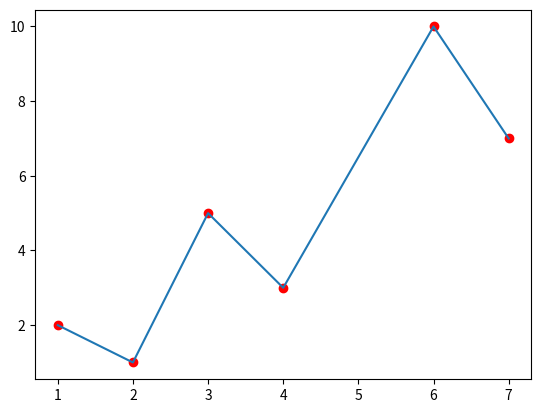

The matplotlib source for this figure:
import numpy as np
import pandas as pd
import matplotlib.pyplot as plt
x = [1,2,3,4,6, 7]
y = [2,1,5,3,10,7]
plt.scatter(x, y, color = 'red')
plt.plot(x, y)
plt.show()
